Dataset: clock_dataset (GitHub, rotemfisher/DL-Project). Classes: analog, digital.

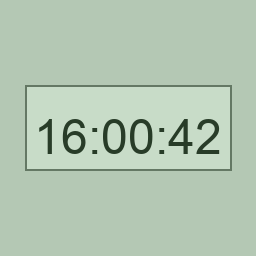
Label: digital

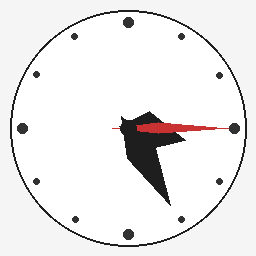
Label: analog

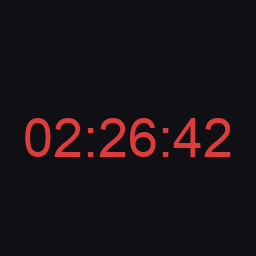
Label: digital

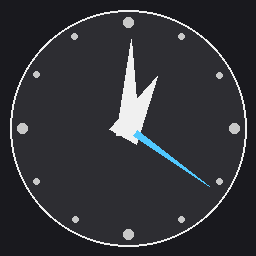
Label: analog

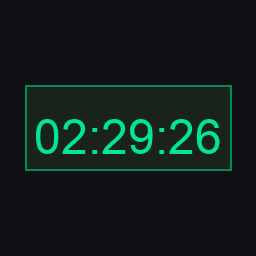
Label: digital

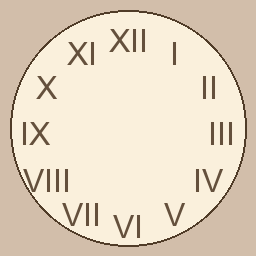
Label: analog
